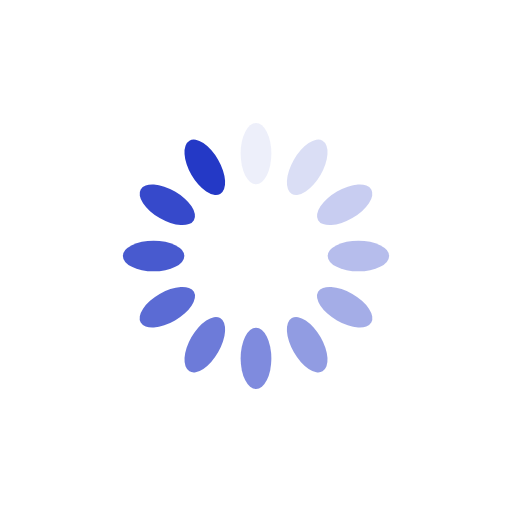
t = 0.00 s
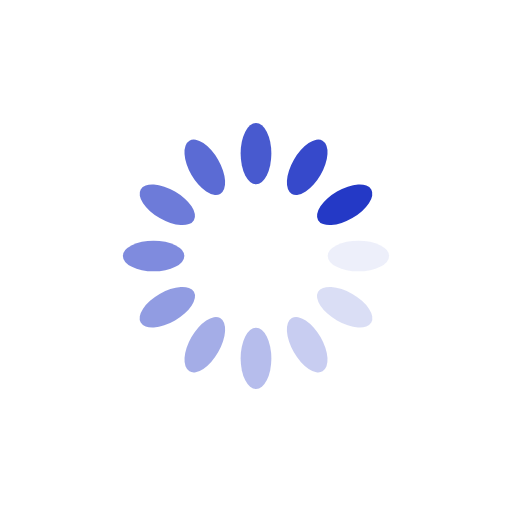
t = 0.25 s
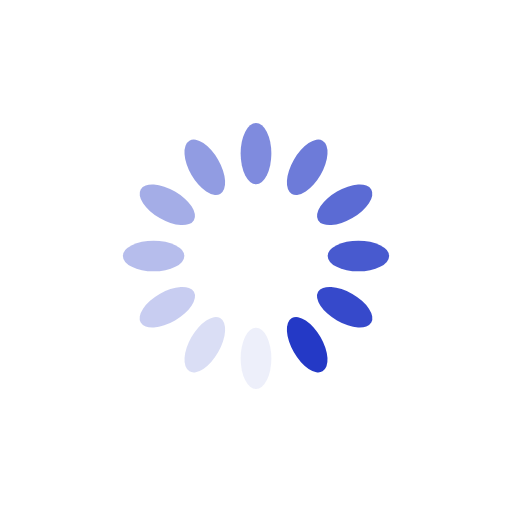
t = 0.50 s
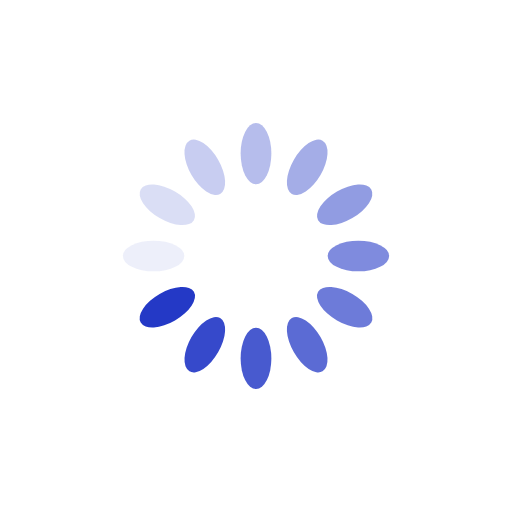
t = 0.75 s

The animated SVG that drew these frames (rendered in a browser with its animation timeline set to each time). Animation: 12 SMIL elements (animate=12); one cycle of 1.00 s, repeats indefinitely.

<?xml version="1.0" encoding="utf-8"?>
<svg xmlns="http://www.w3.org/2000/svg" xmlns:xlink="http://www.w3.org/1999/xlink" style="margin: auto; background: rgba(0, 0, 0, 0) none repeat scroll 0% 0%; display: block; shape-rendering: auto;" width="200px" height="200px" viewBox="0 0 100 100" preserveAspectRatio="xMidYMid">
<g transform="rotate(0 50 50)">
  <rect x="47" y="24" rx="3" ry="6" width="6" height="12" fill="#2439c6">
    <animate attributeName="opacity" values="1;0" keyTimes="0;1" dur="1s" begin="-0.9166666666666666s" repeatCount="indefinite"></animate>
  </rect>
</g><g transform="rotate(30 50 50)">
  <rect x="47" y="24" rx="3" ry="6" width="6" height="12" fill="#2439c6">
    <animate attributeName="opacity" values="1;0" keyTimes="0;1" dur="1s" begin="-0.8333333333333334s" repeatCount="indefinite"></animate>
  </rect>
</g><g transform="rotate(60 50 50)">
  <rect x="47" y="24" rx="3" ry="6" width="6" height="12" fill="#2439c6">
    <animate attributeName="opacity" values="1;0" keyTimes="0;1" dur="1s" begin="-0.75s" repeatCount="indefinite"></animate>
  </rect>
</g><g transform="rotate(90 50 50)">
  <rect x="47" y="24" rx="3" ry="6" width="6" height="12" fill="#2439c6">
    <animate attributeName="opacity" values="1;0" keyTimes="0;1" dur="1s" begin="-0.6666666666666666s" repeatCount="indefinite"></animate>
  </rect>
</g><g transform="rotate(120 50 50)">
  <rect x="47" y="24" rx="3" ry="6" width="6" height="12" fill="#2439c6">
    <animate attributeName="opacity" values="1;0" keyTimes="0;1" dur="1s" begin="-0.5833333333333334s" repeatCount="indefinite"></animate>
  </rect>
</g><g transform="rotate(150 50 50)">
  <rect x="47" y="24" rx="3" ry="6" width="6" height="12" fill="#2439c6">
    <animate attributeName="opacity" values="1;0" keyTimes="0;1" dur="1s" begin="-0.5s" repeatCount="indefinite"></animate>
  </rect>
</g><g transform="rotate(180 50 50)">
  <rect x="47" y="24" rx="3" ry="6" width="6" height="12" fill="#2439c6">
    <animate attributeName="opacity" values="1;0" keyTimes="0;1" dur="1s" begin="-0.4166666666666667s" repeatCount="indefinite"></animate>
  </rect>
</g><g transform="rotate(210 50 50)">
  <rect x="47" y="24" rx="3" ry="6" width="6" height="12" fill="#2439c6">
    <animate attributeName="opacity" values="1;0" keyTimes="0;1" dur="1s" begin="-0.3333333333333333s" repeatCount="indefinite"></animate>
  </rect>
</g><g transform="rotate(240 50 50)">
  <rect x="47" y="24" rx="3" ry="6" width="6" height="12" fill="#2439c6">
    <animate attributeName="opacity" values="1;0" keyTimes="0;1" dur="1s" begin="-0.25s" repeatCount="indefinite"></animate>
  </rect>
</g><g transform="rotate(270 50 50)">
  <rect x="47" y="24" rx="3" ry="6" width="6" height="12" fill="#2439c6">
    <animate attributeName="opacity" values="1;0" keyTimes="0;1" dur="1s" begin="-0.16666666666666666s" repeatCount="indefinite"></animate>
  </rect>
</g><g transform="rotate(300 50 50)">
  <rect x="47" y="24" rx="3" ry="6" width="6" height="12" fill="#2439c6">
    <animate attributeName="opacity" values="1;0" keyTimes="0;1" dur="1s" begin="-0.08333333333333333s" repeatCount="indefinite"></animate>
  </rect>
</g><g transform="rotate(330 50 50)">
  <rect x="47" y="24" rx="3" ry="6" width="6" height="12" fill="#2439c6">
    <animate attributeName="opacity" values="1;0" keyTimes="0;1" dur="1s" begin="0s" repeatCount="indefinite"></animate>
  </rect>
</g>
<!-- [ldio] generated by https://loading.io/ --></svg>